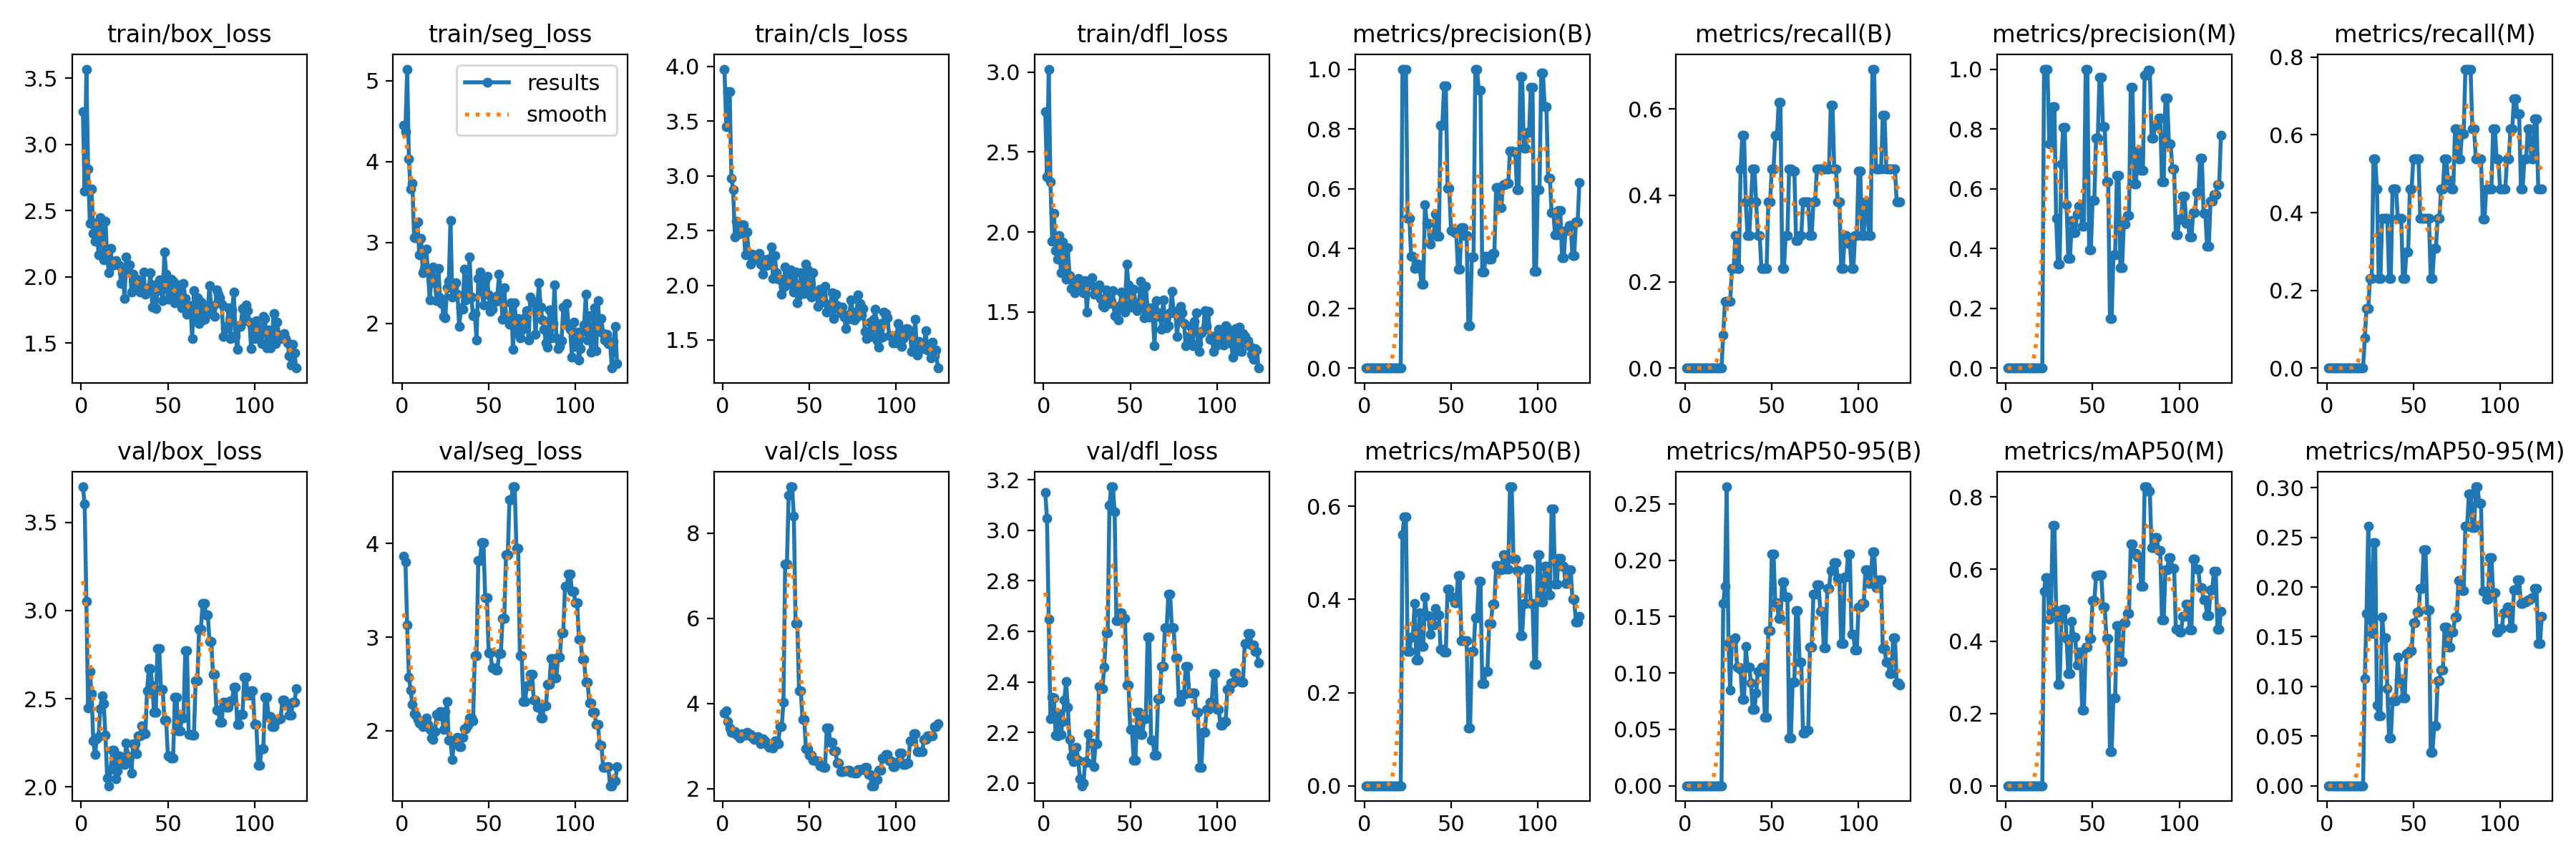

Values plotted in this chart, from the file beside it:
epoch, time, train/box_loss, train/seg_loss, train/cls_loss, train/dfl_loss, metrics/precision(B), metrics/recall(B), metrics/mAP50(B), metrics/mAP50-95(B), metrics/precision(M), metrics/recall(M), metrics/mAP50(M), metrics/mAP50-95(M), val/box_loss, val/seg_loss, val/cls_loss, val/dfl_loss, lr/pg0, lr/pg1, lr/pg2
1, 14.86, 3.248, 4.451, 3.977, 2.753, 0, 0, 0, 0, 0, 0, 0, 0, 3.702, 3.864, 3.779, 3.149, 2e-05, 2e-05, 2e-05
2, 17.16, 2.649, 4.373, 3.453, 2.346, 0, 0, 0, 0, 0, 0, 0, 0, 3.606, 3.805, 3.824, 3.048, 5.9901e-05, 5.9901e-05, 5.9901e-05
3, 23.87, 3.568, 5.143, 3.772, 3.018, 0, 0, 0, 0, 0, 0, 0, 0, 3.053, 3.135, 3.579, 2.649, 9.967e-05, 9.967e-05, 9.967e-05
4, 26.99, 2.814, 4.029, 3.77, 2.316, 0, 0, 0, 0, 0, 0, 0, 0, 2.446, 2.576, 3.422, 2.255, 0.0001393, 0.0001393, 0.0001393
5, 29.3, 2.405, 3.659, 2.979, 1.945, 0, 0, 0, 0, 0, 0, 0, 0, 2.653, 2.438, 3.329, 2.34, 0.0001788, 0.0001788, 0.0001788
6, 31.01, 2.661, 3.736, 2.875, 2.119, 0, 0, 0, 0, 0, 0, 0, 0, 2.528, 2.283, 3.345, 2.337, 0.0002182, 0.0002182, 0.0002182
7, 32.52, 2.33, 3.059, 2.442, 1.883, 0, 0, 0, 0, 0, 0, 0, 0, 2.26, 2.186, 3.336, 2.189, 0.0002574, 0.0002574, 0.0002574
8, 33.97, 2.269, 3.057, 2.585, 1.832, 0, 0, 0, 0, 0, 0, 0, 0, 2.182, 2.165, 3.283, 2.186, 0.0002965, 0.0002965, 0.0002965
9, 35.31, 2.411, 3.253, 2.469, 1.976, 0, 0, 0, 0, 0, 0, 0, 0, 2.271, 2.124, 3.236, 2.274, 0.0003355, 0.0003355, 0.0003355
10, 36.61, 2.165, 2.847, 2.483, 1.748, 0, 0, 0, 0, 0, 0, 0, 0, 2.286, 2.082, 3.19, 2.192, 0.0003744, 0.0003744, 0.0003744
11, 37.99, 2.449, 3.055, 2.555, 1.94, 0, 0, 0, 0, 0, 0, 0, 0, 2.443, 2.077, 3.294, 2.243, 0.0004131, 0.0004131, 0.0004131
12, 39.21, 2.309, 2.63, 2.554, 1.801, 0, 0, 0, 0, 0, 0, 0, 0, 2.517, 2.046, 3.28, 2.327, 0.0004517, 0.0004517, 0.0004517
13, 40.45, 2.128, 2.673, 2.276, 1.706, 0, 0, 0, 0, 0, 0, 0, 0, 2.471, 2.094, 3.26, 2.401, 0.0004901, 0.0004901, 0.0004901
14, 41.7, 2.418, 2.918, 2.488, 1.901, 0, 0, 0, 0, 0, 0, 0, 0, 2.292, 2.139, 3.331, 2.3, 0.0005284, 0.0005284, 0.0005284
15, 43.16, 2.145, 2.639, 2.284, 1.727, 0, 0, 0, 0, 0, 0, 0, 0, 2.051, 2.066, 3.301, 2.172, 0.0005666, 0.0005666, 0.0005666
16, 44.49, 2.032, 2.291, 2.194, 1.649, 0, 0, 0, 0, 0, 0, 0, 0, 2.007, 2.014, 3.278, 2.105, 0.0006047, 0.0006047, 0.0006047
17, 45.78, 2.213, 2.538, 2.285, 1.643, 0, 0, 0, 0, 0, 0, 0, 0, 2.1, 1.921, 3.201, 2.083, 0.0006426, 0.0006426, 0.0006426
18, 47.04, 2.082, 2.695, 2.239, 1.623, 0, 0, 0, 0, 0, 0, 0, 0, 2.206, 1.907, 3.157, 2.138, 0.0006804, 0.0006804, 0.0006804
19, 48.29, 2.093, 2.501, 2.27, 1.681, 0, 0, 0, 0, 0, 0, 0, 0, 2.207, 1.991, 3.187, 2.142, 0.000718, 0.000718, 0.000718
20, 49.6, 2.125, 2.281, 2.275, 1.712, 0, 0, 0, 0, 0, 0, 0, 0, 2.044, 2.175, 3.226, 2.091, 0.0007555, 0.0007555, 0.0007555
21, 50.92, 2.098, 2.677, 2.294, 1.639, 0, 0, 0, 0, 0, 0, 0, 0, 2.089, 2.16, 3.123, 2.017, 0.0007929, 0.0007929, 0.0007929
22, 52.25, 2.086, 2.315, 2.192, 1.684, 1, 0.07692, 0.5384, 0.1615, 1, 0.07692, 0.5384, 0.1077, 2.175, 2.205, 3.065, 1.989, 0.0008302, 0.0008302, 0.0008302
23, 53.52, 1.951, 2.246, 2.1, 1.622, 1, 0.1538, 0.5769, 0.1767, 1, 0.1538, 0.5769, 0.1731, 2.155, 2.159, 3.17, 1.999, 0.0008673, 0.0008673, 0.0008673
24, 54.78, 2.029, 2.088, 2.236, 1.696, 1, 0.1538, 0.5769, 0.2651, 1, 0.1538, 0.5769, 0.2614, 2.137, 2.013, 3.146, 2.084, 0.0009043, 0.0009043, 0.0009043
25, 56.19, 1.839, 2.067, 2.179, 1.499, 0.5, 0.1538, 0.2884, 0.1269, 0.75, 0.2308, 0.4615, 0.1673, 2.128, 2.206, 3.092, 2.082, 0.0009412, 0.0009412, 0.0009412
26, 57.48, 2.152, 2.442, 2.242, 1.676, 0.5, 0.1538, 0.2884, 0.08461, 0.75, 0.2308, 0.4803, 0.1533, 2.249, 2.309, 3.028, 2.194, 0.0009779, 0.0009779, 0.0009779
27, 58.77, 2.046, 2.521, 2.194, 1.669, 0.375, 0.2308, 0.3189, 0.129, 0.875, 0.5385, 0.7212, 0.245, 2.172, 1.899, 2.98, 2.159, 0.001015, 0.001015, 0.001015
28, 59.99, 2.093, 3.274, 2.354, 1.713, 0.375, 0.2308, 0.3189, 0.129, 0.875, 0.5385, 0.7212, 0.245, 2.172, 1.899, 2.98, 2.159, 0.001051, 0.001051, 0.001051
29, 61.29, 1.886, 2.329, 2.06, 1.61, 0.3333, 0.3077, 0.3913, 0.1313, 0.5, 0.4615, 0.4859, 0.08107, 2.078, 1.692, 2.952, 2.066, 0.001087, 0.001087, 0.001087
30, 62.62, 2.022, 2.444, 2.273, 1.647, 0.3466, 0.2308, 0.2693, 0.1052, 0.3466, 0.2308, 0.2818, 0.07053, 2.245, 1.885, 3.123, 2.154, 0.001124, 0.001124, 0.001124
31, 63.83, 1.953, 2.507, 2.116, 1.636, 0.3466, 0.2308, 0.2693, 0.1052, 0.3466, 0.2308, 0.2818, 0.07053, 2.245, 1.885, 3.123, 2.154, 0.00116, 0.00116, 0.00116
32, 65.1, 1.98, 2.358, 2.058, 1.67, 0.3335, 0.4615, 0.3718, 0.1033, 0.6828, 0.3846, 0.4636, 0.1695, 2.19, 1.93, 3.065, 2.381, 0.001196, 0.001196, 0.001196
33, 66.39, 1.917, 1.963, 2.057, 1.583, 0.28, 0.5385, 0.2991, 0.07648, 0.8048, 0.3846, 0.4898, 0.1491, 2.291, 1.833, 3.457, 2.375, 0.001231, 0.001231, 0.001231
34, 67.61, 1.882, 2.189, 1.916, 1.542, 0.28, 0.5385, 0.2991, 0.07648, 0.8048, 0.3846, 0.4898, 0.1491, 2.291, 1.833, 3.457, 2.375, 0.001267, 0.001267, 0.001267
35, 69.07, 1.93, 2.176, 1.985, 1.53, 0.547, 0.3846, 0.4056, 0.1237, 0.547, 0.3846, 0.4084, 0.09799, 2.346, 1.929, 4.027, 2.458, 0.001303, 0.001303, 0.001303
36, 70.35, 2.035, 2.667, 2.164, 1.638, 0.4842, 0.3077, 0.366, 0.1049, 0.3672, 0.2308, 0.3103, 0.04823, 2.303, 2.023, 7.269, 2.594, 0.001338, 0.001338, 0.001338
37, 71.59, 1.87, 2.288, 2.007, 1.613, 0.4842, 0.3077, 0.366, 0.1049, 0.3672, 0.2308, 0.3103, 0.04823, 2.303, 2.023, 7.269, 2.594, 0.001373, 0.001373, 0.001373
38, 72.9, 1.901, 2.325, 2.053, 1.554, 0.4153, 0.3846, 0.326, 0.09119, 0.4936, 0.4615, 0.4547, 0.08542, 2.546, 2.062, 8.882, 3.098, 0.001408, 0.001408, 0.001408
39, 74.19, 1.916, 2.824, 2.142, 1.565, 0.4465, 0.4615, 0.3448, 0.06748, 0.454, 0.4615, 0.4123, 0.0857, 2.671, 2.136, 9.084, 3.172, 0.001443, 0.001443, 0.001443
40, 75.47, 2.034, 2.322, 2.017, 1.634, 0.4465, 0.4615, 0.3448, 0.06748, 0.454, 0.4615, 0.4123, 0.0857, 2.671, 2.136, 9.084, 3.172, 0.001478, 0.001478, 0.001478
41, 76.97, 1.77, 2.094, 1.937, 1.476, 0.5145, 0.3846, 0.3814, 0.08249, 0.5154, 0.3846, 0.3344, 0.1292, 2.575, 2.105, 8.392, 3.073, 0.001513, 0.001513, 0.001513
42, 78.37, 1.937, 2.124, 2.12, 1.526, 0.4402, 0.3077, 0.3674, 0.1015, 0.5415, 0.3846, 0.3707, 0.1073, 2.424, 2.8, 5.874, 2.643, 0.001548, 0.001548, 0.001548
43, 79.75, 1.758, 1.796, 1.84, 1.45, 0.4402, 0.3077, 0.3674, 0.1015, 0.5415, 0.3846, 0.3707, 0.1073, 2.424, 2.8, 5.874, 2.643, 0.001582, 0.001582, 0.001582
44, 81.17, 1.906, 2.553, 1.91, 1.542, 0.8115, 0.2308, 0.2925, 0.105, 0.4737, 0.2308, 0.2099, 0.08801, 2.787, 3.815, 4.305, 2.672, 0.001617, 0.001617, 0.001617
45, 82.37, 1.979, 2.635, 2.112, 1.623, 0.8115, 0.2308, 0.2925, 0.105, 0.4737, 0.2308, 0.2099, 0.08801, 2.787, 3.815, 4.305, 2.672, 0.001651, 0.001651, 0.001651
46, 83.73, 1.894, 2.396, 1.993, 1.554, 0.9445, 0.2308, 0.2873, 0.06081, 1, 0.2985, 0.3837, 0.1327, 2.552, 4.007, 3.627, 2.65, 0.001685, 0.001685, 0.001685
47, 85.03, 1.821, 2.226, 1.924, 1.5, 0.9445, 0.2308, 0.2873, 0.06081, 1, 0.2985, 0.3837, 0.1327, 2.552, 4.007, 3.627, 2.65, 0.001719, 0.001719, 0.001719
48, 86.35, 2.187, 2.531, 2.194, 1.799, 0.6016, 0.3846, 0.4226, 0.1375, 0.3966, 0.4615, 0.408, 0.1361, 2.378, 3.423, 2.932, 2.388, 0.001753, 0.001753, 0.001753
49, 87.59, 2.021, 2.583, 2.142, 1.672, 0.6016, 0.3846, 0.4226, 0.1375, 0.3966, 0.4615, 0.408, 0.1361, 2.378, 3.423, 2.932, 2.388, 0.001786, 0.001786, 0.001786
50, 88.98, 1.832, 2.355, 1.952, 1.531, 0.461, 0.4615, 0.4051, 0.2052, 0.5614, 0.5385, 0.5123, 0.164, 2.175, 2.831, 2.782, 2.211, 0.00182, 0.00182, 0.00182
51, 90.18, 1.849, 2.152, 1.89, 1.543, 0.461, 0.4615, 0.4051, 0.2052, 0.5614, 0.5385, 0.5123, 0.164, 2.175, 2.831, 2.782, 2.211, 0.001835, 0.001835, 0.001835
52, 91.47, 1.985, 2.172, 2.114, 1.643, 0.4532, 0.5385, 0.3927, 0.1625, 0.7684, 0.5385, 0.5813, 0.1748, 2.163, 2.671, 2.669, 2.091, 0.001832, 0.001832, 0.001832
53, 92.92, 1.966, 2.291, 1.922, 1.559, 0.4532, 0.5385, 0.3927, 0.1625, 0.7684, 0.5385, 0.5813, 0.1748, 2.163, 2.671, 2.669, 2.091, 0.001828, 0.001828, 0.001828
54, 94.37, 1.804, 2.268, 1.935, 1.507, 0.332, 0.6154, 0.4511, 0.1482, 0.9736, 0.3846, 0.5851, 0.1989, 2.508, 2.652, 2.656, 2.279, 0.001825, 0.001825, 0.001825
55, 95.66, 1.841, 2.341, 1.807, 1.55, 0.332, 0.6154, 0.4511, 0.1482, 0.9736, 0.3846, 0.5851, 0.1989, 2.508, 2.652, 2.656, 2.279, 0.001822, 0.001822, 0.001822
56, 97.01, 1.94, 2.608, 1.963, 1.694, 0.4708, 0.2308, 0.3122, 0.1807, 0.8081, 0.3846, 0.4949, 0.2378, 2.319, 2.824, 2.537, 2.192, 0.001819, 0.001819, 0.001819
57, 98.44, 1.911, 2.395, 1.863, 1.56, 0.4708, 0.2308, 0.3122, 0.1807, 0.8081, 0.3846, 0.4949, 0.2378, 2.319, 2.824, 2.537, 2.192, 0.001815, 0.001815, 0.001815
58, 99.77, 1.767, 2.049, 1.848, 1.464, 0.444, 0.3077, 0.3122, 0.1676, 0.622, 0.3846, 0.4085, 0.1767, 2.389, 3.199, 2.5, 2.254, 0.001812, 0.001812, 0.001812
59, 101.1, 1.952, 2.438, 1.988, 1.659, 0.444, 0.3077, 0.3122, 0.1676, 0.622, 0.3846, 0.4085, 0.1767, 2.389, 3.199, 2.5, 2.254, 0.001809, 0.001809, 0.001809
60, 102.4, 1.838, 2.091, 1.758, 1.525, 0.1429, 0.4615, 0.1246, 0.04227, 0.1655, 0.2308, 0.09397, 0.03352, 2.774, 3.881, 3.433, 2.578, 0.001805, 0.001805, 0.001805
... 64 more rows
